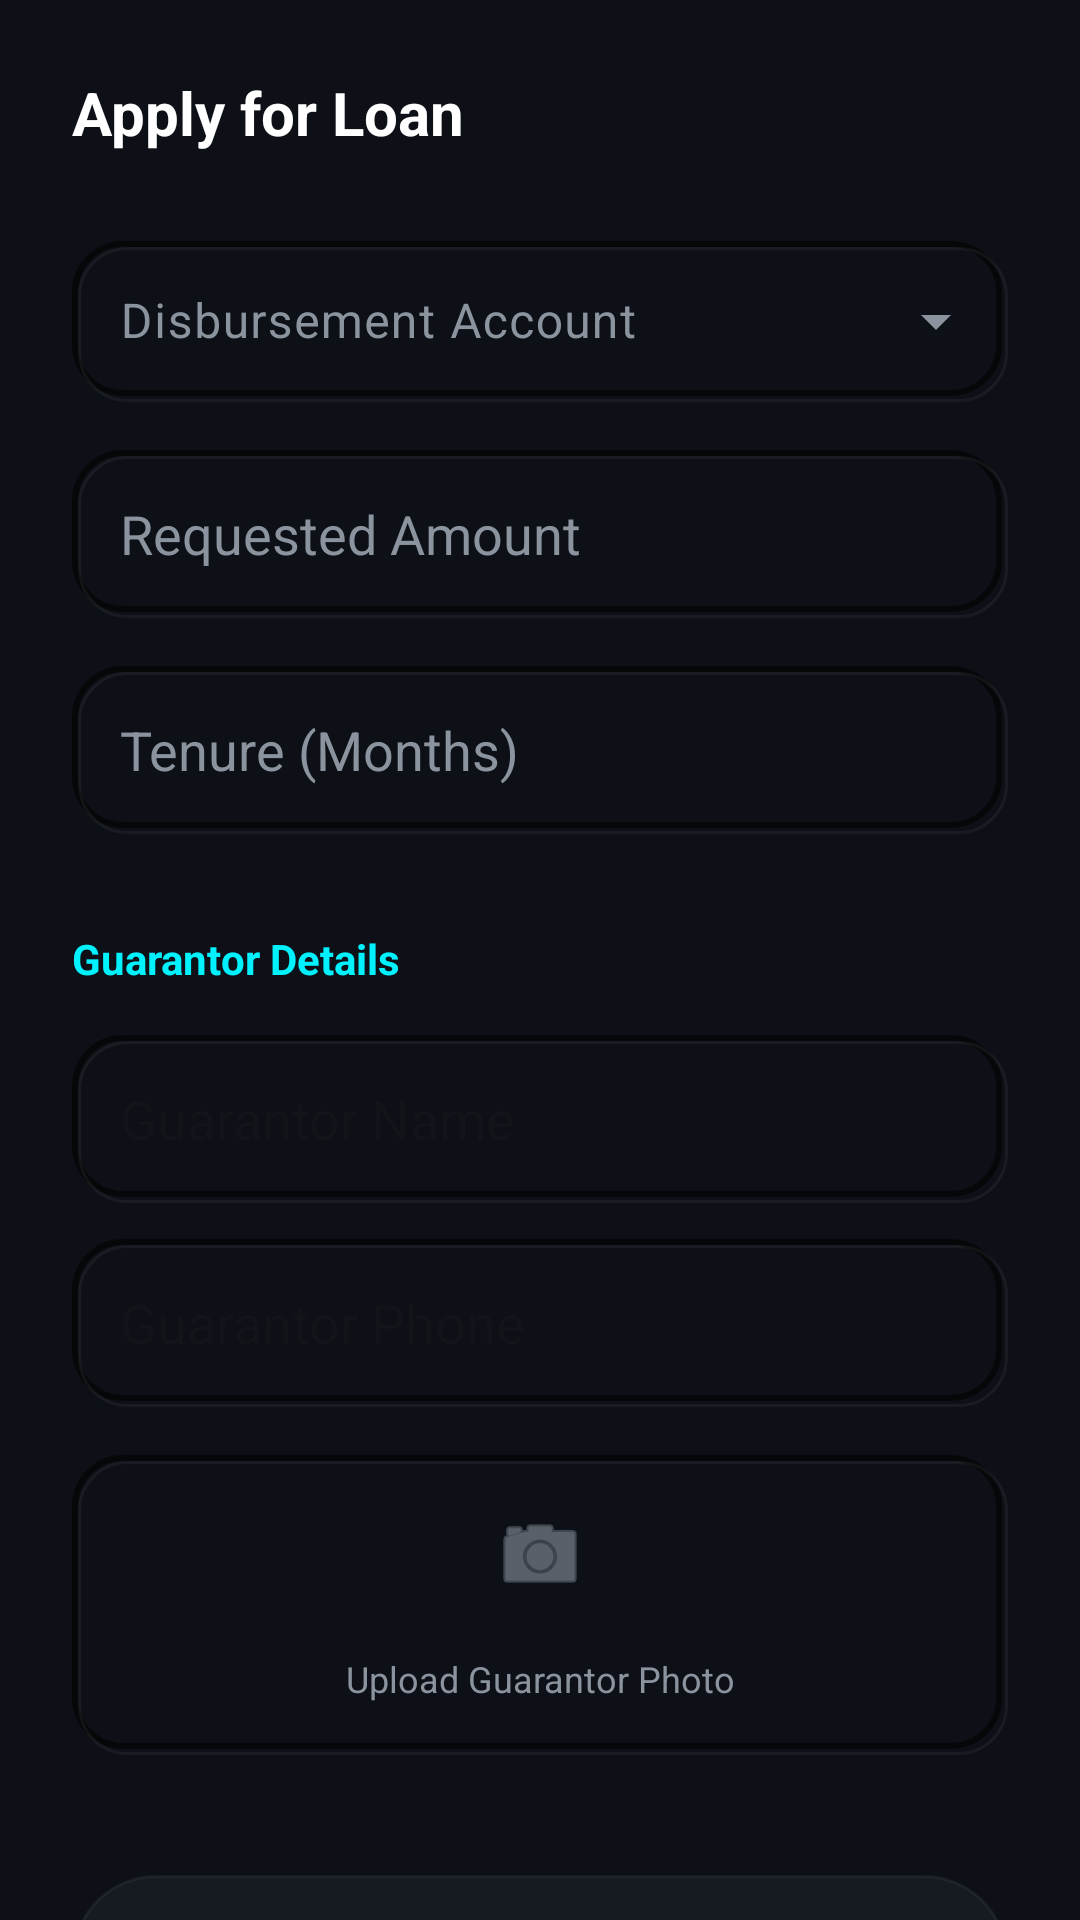

Layout XML and referenced resources for this Android screen:
<!-- AndroidManifest.xml: application theme Theme.EnSarkBank -->
<!-- res/layout/dialog_apply_loan.xml -->
<?xml version="1.0" encoding="utf-8"?>
<androidx.core.widget.NestedScrollView xmlns:android="http://schemas.android.com/apk/res/android"
    xmlns:app="http://schemas.android.com/apk/res-auto"
    android:layout_width="match_parent"
    android:layout_height="wrap_content"
    android:background="@color/primary_background">

    <androidx.constraintlayout.widget.ConstraintLayout
        android:layout_width="match_parent"
        android:layout_height="wrap_content"
        android:padding="24dp">

        <TextView
            android:id="@+id/dialogTitle"
            android:layout_width="wrap_content"
            android:layout_height="wrap_content"
            android:text="Apply for Loan"
            android:textColor="@color/text_primary"
            android:textSize="20sp"
            android:textStyle="bold"
            app:layout_constraintStart_toStartOf="parent"
            app:layout_constraintTop_toTopOf="parent" />

        <com.google.android.material.textfield.TextInputLayout
            android:id="@+id/accountLayout"
            style="@style/Widget.Material3.TextInputLayout.OutlinedBox.ExposedDropdownMenu"
            android:layout_width="match_parent"
            android:layout_height="wrap_content"
            android:layout_marginTop="24dp"
            android:hint="Disbursement Account"
            app:hintTextColor="@color/electric_cyan"
            app:layout_constraintTop_toBottomOf="@id/dialogTitle">

            <AutoCompleteTextView
                android:id="@+id/accountAutoComplete"
                android:layout_width="match_parent"
                android:layout_height="wrap_content"
                android:background="@drawable/neumorphic_recessed"
                android:inputType="none"
                android:padding="16dp"
                android:textColor="@color/text_primary" />
        </com.google.android.material.textfield.TextInputLayout>

        <EditText
            android:id="@+id/amountEditText"
            android:layout_width="match_parent"
            android:layout_height="56dp"
            android:layout_marginTop="16dp"
            android:background="@drawable/neumorphic_recessed"
            android:hint="Requested Amount"
            android:inputType="numberDecimal"
            android:padding="16dp"
            android:textColor="@color/text_primary"
            android:textColorHint="@color/text_secondary"
            app:layout_constraintTop_toBottomOf="@id/accountLayout" />

        <EditText
            android:id="@+id/tenureEditText"
            android:layout_width="match_parent"
            android:layout_height="56dp"
            android:layout_marginTop="16dp"
            android:background="@drawable/neumorphic_recessed"
            android:hint="Tenure (Months)"
            android:inputType="number"
            android:padding="16dp"
            android:textColor="@color/text_primary"
            android:textColorHint="@color/text_secondary"
            app:layout_constraintTop_toBottomOf="@id/amountEditText" />

        <TextView
            android:id="@+id/guarantorLabel"
            android:layout_width="wrap_content"
            android:layout_height="wrap_content"
            android:layout_marginTop="32dp"
            android:text="Guarantor Details"
            android:textColor="@color/electric_cyan"
            android:textStyle="bold"
            app:layout_constraintStart_toStartOf="parent"
            app:layout_constraintTop_toBottomOf="@id/tenureEditText" />

        <EditText
            android:id="@+id/guarantorNameEdit"
            android:layout_width="match_parent"
            android:layout_height="56dp"
            android:layout_marginTop="16dp"
            android:background="@drawable/neumorphic_recessed"
            android:hint="Guarantor Name"
            android:padding="16dp"
            android:textColor="@color/text_primary"
            app:layout_constraintTop_toBottomOf="@id/guarantorLabel" />

        <EditText
            android:id="@+id/guarantorPhoneEdit"
            android:layout_width="match_parent"
            android:layout_height="56dp"
            android:layout_marginTop="12dp"
            android:background="@drawable/neumorphic_recessed"
            android:hint="Guarantor Phone"
            android:inputType="phone"
            android:padding="16dp"
            android:textColor="@color/text_primary"
            app:layout_constraintTop_toBottomOf="@id/guarantorNameEdit" />

        <androidx.constraintlayout.widget.ConstraintLayout
            android:id="@+id/btnUploadGuarantorPhoto"
            android:layout_width="match_parent"
            android:layout_height="100dp"
            android:layout_marginTop="16dp"
            android:background="@drawable/neumorphic_recessed"
            app:layout_constraintTop_toBottomOf="@id/guarantorPhoneEdit">
            <ImageView
                android:id="@+id/imgGuarantorPhoto"
                android:layout_width="32dp"
                android:layout_height="32dp"
                android:src="@android:drawable/ic_menu_camera"
                app:layout_constraintBottom_toTopOf="@id/txtPhoto"
                app:layout_constraintEnd_toEndOf="parent"
                app:layout_constraintStart_toStartOf="parent"
                app:layout_constraintTop_toTopOf="parent"
                app:tint="@color/text_secondary" />
            <TextView
                android:id="@+id/txtPhoto"
                android:layout_width="wrap_content"
                android:layout_height="wrap_content"
                android:text="Upload Guarantor Photo"
                android:textColor="@color/text_secondary"
                android:textSize="12sp"
                app:layout_constraintBottom_toBottomOf="parent"
                app:layout_constraintEnd_toEndOf="parent"
                app:layout_constraintStart_toStartOf="parent"
                app:layout_constraintTop_toBottomOf="@id/imgGuarantorPhoto" />
        </androidx.constraintlayout.widget.ConstraintLayout>

        <Button
            android:id="@+id/applyButton"
            android:layout_width="match_parent"
            android:layout_height="56dp"
            android:layout_marginTop="40dp"
            android:background="@drawable/neumorphic_button_selector"
            android:text="Submit Loan Request"
            android:textAllCaps="false"
            android:textColor="@color/primary_background"
            android:textStyle="bold"
            app:layout_constraintTop_toBottomOf="@id/btnUploadGuarantorPhoto" />

    </androidx.constraintlayout.widget.ConstraintLayout>
</androidx.core.widget.NestedScrollView>
<!-- resources referenced by this layout -->
<resources>
  <color name="electric_cyan">#00F2FE</color>
  <color name="primary_background">#0D1117</color>
  <color name="text_primary">#FFFFFF</color>
  <color name="text_secondary">#8B949E</color>
  <!-- drawable neumorphic_button_selector (drawable) -->
  <?xml version="1.0" encoding="utf-8"?>
  <selector xmlns:android="http://schemas.android.com/apk/res/android">
      
      <item android:state_pressed="true">
          <layer-list>
              <item>
                  <shape>
                      <corners android:radius="999dp" />
                      <solid android:color="@color/shadow_cyan" />
                  </shape>
              </item>
              <item android:bottom="2dp" android:left="2dp" android:right="2dp" android:top="2dp">
                  <shape>
                      <corners android:radius="999dp" />
                      <solid android:color="@color/electric_cyan" />
                  </shape>
              </item>
          </layer-list>
      </item>
  
      
      <item>
          <layer-list>
              <item>
                  <shape>
                      <corners android:radius="999dp" />
                      <solid android:color="@color/surface_background" />
                      <stroke android:width="1dp" android:color="@color/shadow_light" />
                  </shape>
              </item>
          </layer-list>
      </item>
  </selector>
  <!-- drawable neumorphic_recessed (drawable) -->
  <?xml version="1.0" encoding="utf-8"?>
  <layer-list xmlns:android="http://schemas.android.com/apk/res/android">
      
      <item>
          <shape>
              <corners android:radius="16dp" />
              <solid android:color="@color/primary_background" />
          </shape>
      </item>
  
      
      <item
          android:bottom="2dp"
          android:right="2dp">
          <shape>
              <corners android:radius="16dp" />
              <stroke
                  android:width="2dp"
                  android:color="@color/shadow_dark" />
          </shape>
      </item>
  
      
      <item
          android:top="2dp"
          android:left="2dp">
          <shape>
              <corners android:radius="16dp" />
              <stroke
                  android:width="1dp"
                  android:color="@color/shadow_light" />
          </shape>
      </item>
  </layer-list>
  <color name="shadow_cyan">#6600F2FE</color>
  <color name="surface_background">#161B22</color>
  <color name="shadow_light">#0DFFFFFF</color>
  <color name="shadow_dark">#99000000</color>
  <color name="neon_blue">#4FACFE</color>
  <color name="white">#FFFFFFFF</color>
  <color name="mint_green">#00FF87</color>
  <style name="CustomAutoComplete" parent="Widget.Material3.AutoCompleteTextView.OutlinedBox">
          <item name="android:popupBackground">@color/surface_background</item>
      </style>
</resources>
